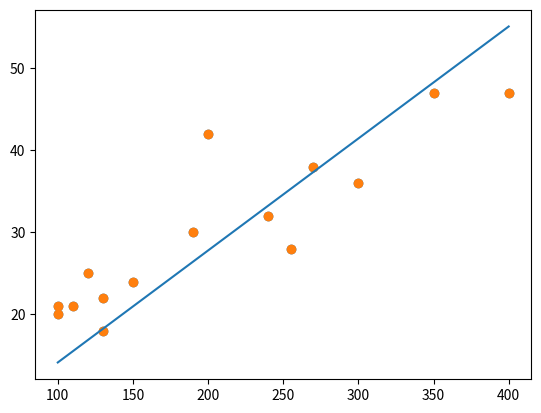

Source code (Python):
import numpy as np
import pandas as pd
import matplotlib.pyplot as plt
"""
data = np.array([[100, 20], [150, 24], [300, 36], [400, 47], [130, 22], [240, 32], [350, 47],
                 [200, 42], [100, 21], [110, 21], [190, 30], [120, 25], [130, 18], [270, 38],
                 [255, 28]]).astype('float32')
data = np.array([[13, 40], [19, 83], [16, 62], [14, 48], [15, 58], [14, 43]]).astype('float32')
data = np.array([[2, 81], [4, 93], [6, 91], [8, 97]])
"""

np.random.seed(3)

data = np.array([[100, 20], [150, 24], [300, 36], [400, 47], [130, 22], [240, 32], [350, 47],
                 [200, 42], [100, 21], [110, 21], [190, 30], [120, 25], [130, 18], [270, 38],
                 [255, 28]]).astype('float32')
x1 = data[:, 0]
y1 = data[:, 1]

plt.scatter(x1, y1)
plt.show()

x_data = np.array(x1)
t_data = np.array(y1)

w = np.random.normal(size=1)
b = np.random.normal(size=1)
epochs = 2001
lr = 0.00001

for i in range(epochs):
    y = w * x_data + b
    cost = t_data - y
    error = sum(cost ** 2) / len(x_data)

    w_diff = -(1 / len(x_data)) * sum(x_data * cost)
    b_diff = -(1 / len(x_data)) * sum(t_data - y)
    w = w - lr * w_diff
    b = b - lr * b_diff
    if i % 100 == 0:
        print("epoch: %.f, MSE : %.04f, w : %.04f, b : %.04f" % (i, error, w, b))

y_predict = w * x_data + b
plt.scatter(x1, y1)
plt.plot([min(x_data), max(x_data)], [min(y_predict), max(y_predict)])
plt.show()

print("w=", w)
print("b=", b)
